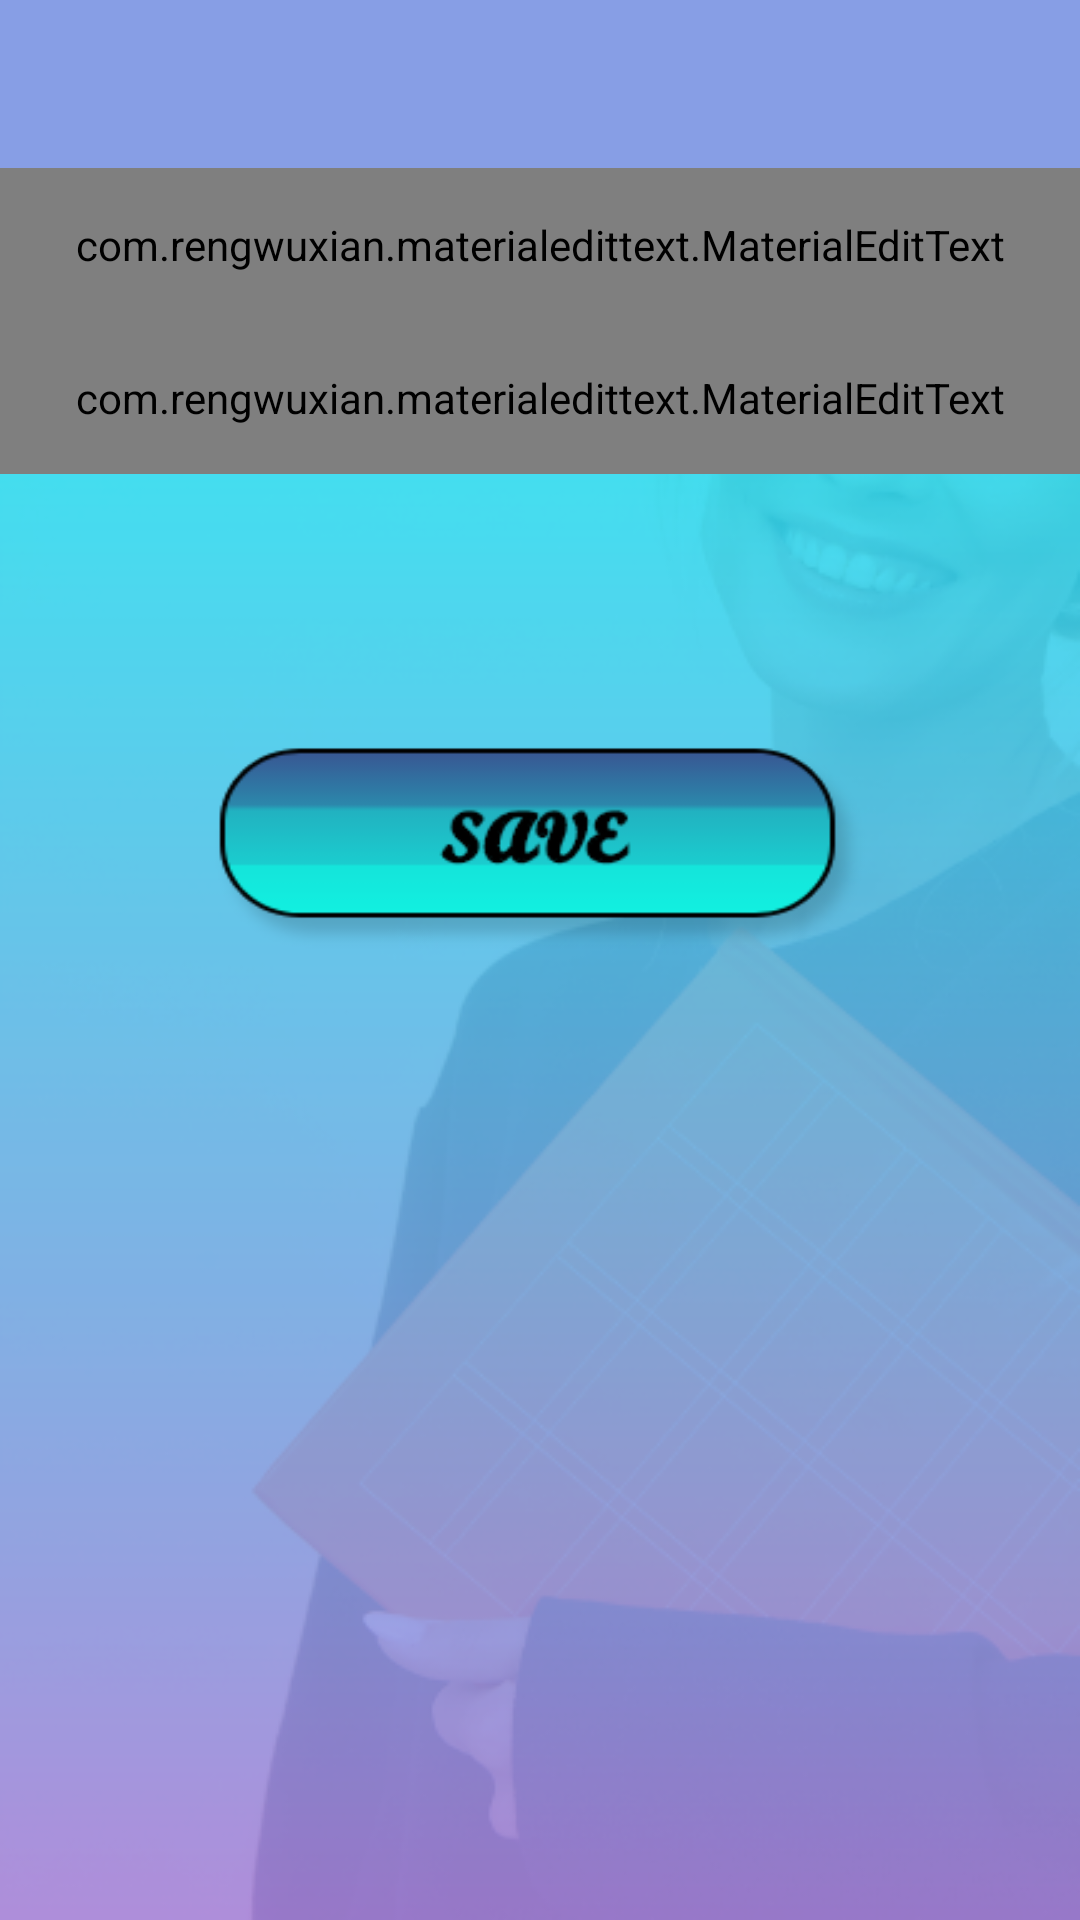

This screen was rendered from an Android layout file. Write that file and the resources it references.
<!-- AndroidManifest.xml: application theme AppTheme -->
<!-- res/layout/activity_add_note.xml -->
<?xml version="1.0" encoding="utf-8"?>
<LinearLayout xmlns:android="http://schemas.android.com/apk/res/android"
    xmlns:app="http://schemas.android.com/apk/res-auto"
    xmlns:tools="http://schemas.android.com/tools"
    android:layout_width="match_parent"
    android:layout_height="match_parent"

    android:orientation="vertical"
    android:background="@drawable/allscreensbg"
    tools:context=".noteTaking.AddNoteActivity">

    <include
        android:id="@+id/toolbar"
        layout="@layout/bar_layout"/>

    <com.rengwuxian.materialedittext.MaterialEditText
        android:id="@+id/title_note"
        android:layout_width="match_parent"
        android:layout_height="wrap_content"
        android:padding="16dp"
        android:textColor="@color/black_de"
        android:textColorHint="@color/black_de"

        app:met_floatingLabelTextColor="@color/blue_800"
        android:inputType="text"
        android:hint="Title"
        app:met_floatingLabel="highlight"

        />
    <com.rengwuxian.materialedittext.MaterialEditText
        android:id="@+id/description_note"
        android:layout_width="match_parent"
        android:layout_height="wrap_content"
        android:padding="16dp"
        android:inputType="textMultiLine"
        android:hint="Description"
        app:met_floatingLabel="highlight"

        />

       <Button
           android:layout_width="220dp"
           android:layout_height="70dp"
           android:textAppearance="@style/TextAppearance.AppCompat.Large"
           android:textColor="@color/Black"
           android:textStyle="bold"
           android:textSize="22sp"
           android:layout_gravity="center_horizontal"
           android:layout_marginTop="90dp"
           android:id="@+id/saveButton"
           android:background="@drawable/savebutton"
           />

</LinearLayout>
<!-- res/layout/bar_layout.xml (included above) -->
<?xml version="1.0" encoding="utf-8"?>
<androidx.appcompat.widget.Toolbar
xmlns:android="http://schemas.android.com/apk/res/android"
android:layout_width="match_parent"
android:layout_height="wrap_content"
xmlns:app="http://schemas.android.com/apk/res-auto"
android:id="@+id/toolbar"
android:background="@color/colorPrimary"
android:theme="@style/Base.ThemeOverlay.AppCompat.Dark.ActionBar"
app:popupTheme="@style/MenuStyle"


/>
<!-- resources referenced by this layout -->
<resources>
  <color name="blue_800">#1565C0</color>
  <color name="colorPrimary">#879EE5</color>
  <!-- drawable allscreensbg: png bitmap (drawable-hdpi, 111061 bytes) -->
  <!-- drawable savebutton: png bitmap (drawable-hdpi, 6687 bytes) -->
  <style name="MenuStyle" parent="Theme.AppCompat.Light">
          <item name="android:background">@android:color/white</item>
      </style>
  <style name="AppTheme" parent="Theme.AppCompat.Light.NoActionBar">
          
          <item name="colorPrimary">@color/colorPrimary</item>
          <item name="colorPrimaryDark">@color/colorPrimaryDark</item>
          <item name="colorAccent">@color/colorAccent</item>
      </style>
  <color name="colorPrimaryDark">#9792E2</color>
  <color name="colorAccent">#71AEE9</color>
</resources>
